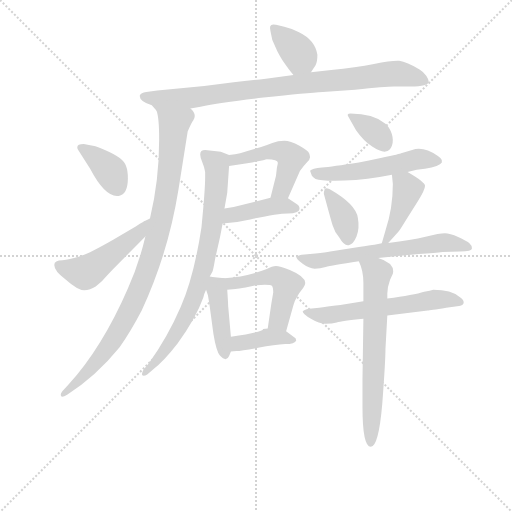
t = 0.00 s
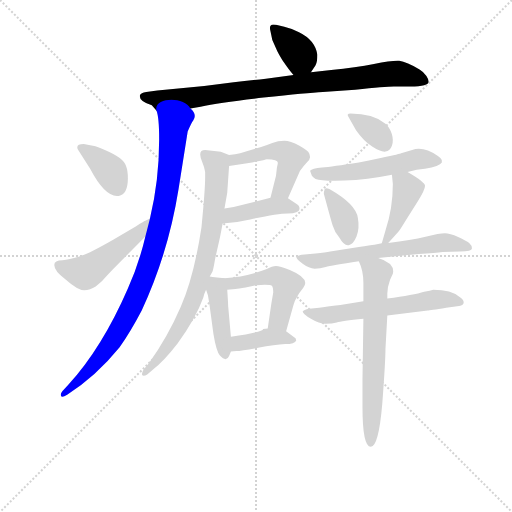
t = 2.46 s
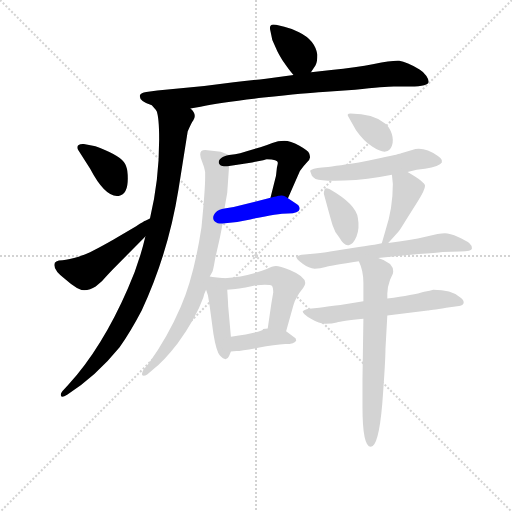
t = 4.93 s
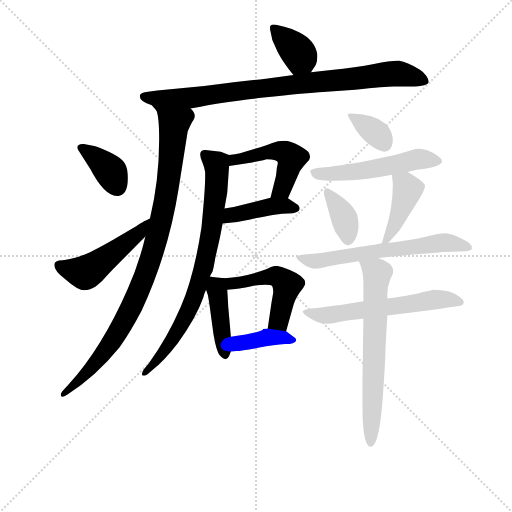
t = 7.39 s
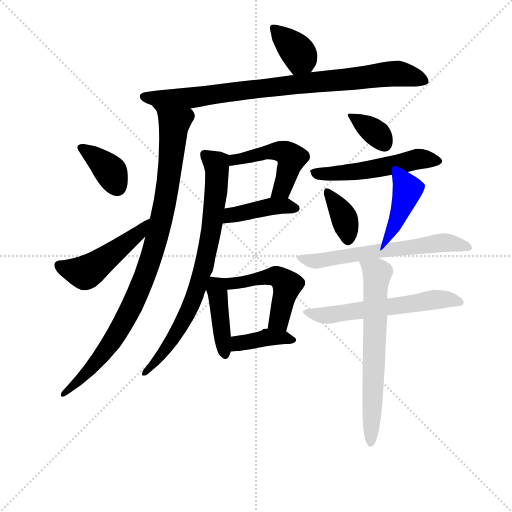
t = 9.85 s
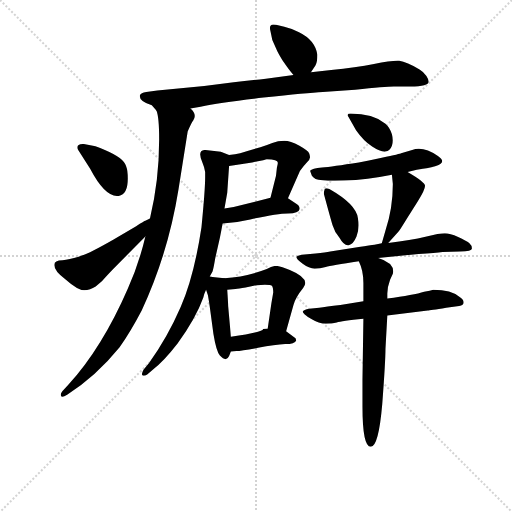
t = 12.32 s

The animated SVG that drew these frames (rendered in a browser with its animation timeline set to each time). Animation: 18 CSS @keyframes rules; one cycle of 12.32 s.

<svg version="1.1" viewBox="0 0 1024 1024" xmlns="http://www.w3.org/2000/svg">
  <g stroke="lightgray" stroke-dasharray="1,1" stroke-width="1" transform="scale(4, 4)">
    <line x1="0" y1="0" x2="256" y2="256"></line>
    <line x1="256" y1="0" x2="0" y2="256"></line>
    <line x1="128" y1="0" x2="128" y2="256"></line>
    <line x1="0" y1="128" x2="256" y2="128"></line>
  </g>
<g transform="scale(0.92, -0.92) translate(60, -900)">
   <style type="text/css">
    @keyframes keyframes0 {
      from {
       stroke: blue;
       stroke-dashoffset: 372;
       stroke-width: 128;
       }
       55% {
       animation-timing-function: step-end;
       stroke: blue;
       stroke-dashoffset: 0;
       stroke-width: 128;
       }
       to {
       stroke: black;
       stroke-width: 1024;
       }
       }
       #make-me-a-hanzi-animation-0 {
         animation: keyframes0 0.552734s both;
         animation-delay: 0.000000s;
         animation-timing-function: linear;
       }
    @keyframes keyframes1 {
      from {
       stroke: blue;
       stroke-dashoffset: 870;
       stroke-width: 128;
       }
       74% {
       animation-timing-function: step-end;
       stroke: blue;
       stroke-dashoffset: 0;
       stroke-width: 128;
       }
       to {
       stroke: black;
       stroke-width: 1024;
       }
       }
       #make-me-a-hanzi-animation-1 {
         animation: keyframes1 0.958008s both;
         animation-delay: 0.552734s;
         animation-timing-function: linear;
       }
    @keyframes keyframes2 {
      from {
       stroke: blue;
       stroke-dashoffset: 948;
       stroke-width: 128;
       }
       76% {
       animation-timing-function: step-end;
       stroke: blue;
       stroke-dashoffset: 0;
       stroke-width: 128;
       }
       to {
       stroke: black;
       stroke-width: 1024;
       }
       }
       #make-me-a-hanzi-animation-2 {
         animation: keyframes2 1.021484s both;
         animation-delay: 1.510742s;
         animation-timing-function: linear;
       }
    @keyframes keyframes3 {
      from {
       stroke: blue;
       stroke-dashoffset: 378;
       stroke-width: 128;
       }
       55% {
       animation-timing-function: step-end;
       stroke: blue;
       stroke-dashoffset: 0;
       stroke-width: 128;
       }
       to {
       stroke: black;
       stroke-width: 1024;
       }
       }
       #make-me-a-hanzi-animation-3 {
         animation: keyframes3 0.557617s both;
         animation-delay: 2.532227s;
         animation-timing-function: linear;
       }
    @keyframes keyframes4 {
      from {
       stroke: blue;
       stroke-dashoffset: 492;
       stroke-width: 128;
       }
       62% {
       animation-timing-function: step-end;
       stroke: blue;
       stroke-dashoffset: 0;
       stroke-width: 128;
       }
       to {
       stroke: black;
       stroke-width: 1024;
       }
       }
       #make-me-a-hanzi-animation-4 {
         animation: keyframes4 0.650391s both;
         animation-delay: 3.089844s;
         animation-timing-function: linear;
       }
    @keyframes keyframes5 {
      from {
       stroke: blue;
       stroke-dashoffset: 492;
       stroke-width: 128;
       }
       62% {
       animation-timing-function: step-end;
       stroke: blue;
       stroke-dashoffset: 0;
       stroke-width: 128;
       }
       to {
       stroke: black;
       stroke-width: 1024;
       }
       }
       #make-me-a-hanzi-animation-5 {
         animation: keyframes5 0.650391s both;
         animation-delay: 3.740234s;
         animation-timing-function: linear;
       }
    @keyframes keyframes6 {
      from {
       stroke: blue;
       stroke-dashoffset: 415;
       stroke-width: 128;
       }
       57% {
       animation-timing-function: step-end;
       stroke: blue;
       stroke-dashoffset: 0;
       stroke-width: 128;
       }
       to {
       stroke: black;
       stroke-width: 1024;
       }
       }
       #make-me-a-hanzi-animation-6 {
         animation: keyframes6 0.587728s both;
         animation-delay: 4.390625s;
         animation-timing-function: linear;
       }
    @keyframes keyframes7 {
      from {
       stroke: blue;
       stroke-dashoffset: 777;
       stroke-width: 128;
       }
       72% {
       animation-timing-function: step-end;
       stroke: blue;
       stroke-dashoffset: 0;
       stroke-width: 128;
       }
       to {
       stroke: black;
       stroke-width: 1024;
       }
       }
       #make-me-a-hanzi-animation-7 {
         animation: keyframes7 0.882324s both;
         animation-delay: 4.978353s;
         animation-timing-function: linear;
       }
    @keyframes keyframes8 {
      from {
       stroke: blue;
       stroke-dashoffset: 421;
       stroke-width: 128;
       }
       58% {
       animation-timing-function: step-end;
       stroke: blue;
       stroke-dashoffset: 0;
       stroke-width: 128;
       }
       to {
       stroke: black;
       stroke-width: 1024;
       }
       }
       #make-me-a-hanzi-animation-8 {
         animation: keyframes8 0.592611s both;
         animation-delay: 5.860677s;
         animation-timing-function: linear;
       }
    @keyframes keyframes9 {
      from {
       stroke: blue;
       stroke-dashoffset: 492;
       stroke-width: 128;
       }
       62% {
       animation-timing-function: step-end;
       stroke: blue;
       stroke-dashoffset: 0;
       stroke-width: 128;
       }
       to {
       stroke: black;
       stroke-width: 1024;
       }
       }
       #make-me-a-hanzi-animation-9 {
         animation: keyframes9 0.650391s both;
         animation-delay: 6.453288s;
         animation-timing-function: linear;
       }
    @keyframes keyframes10 {
      from {
       stroke: blue;
       stroke-dashoffset: 393;
       stroke-width: 128;
       }
       56% {
       animation-timing-function: step-end;
       stroke: blue;
       stroke-dashoffset: 0;
       stroke-width: 128;
       }
       to {
       stroke: black;
       stroke-width: 1024;
       }
       }
       #make-me-a-hanzi-animation-10 {
         animation: keyframes10 0.569824s both;
         animation-delay: 7.103678s;
         animation-timing-function: linear;
       }
    @keyframes keyframes11 {
      from {
       stroke: blue;
       stroke-dashoffset: 345;
       stroke-width: 128;
       }
       53% {
       animation-timing-function: step-end;
       stroke: blue;
       stroke-dashoffset: 0;
       stroke-width: 128;
       }
       to {
       stroke: black;
       stroke-width: 1024;
       }
       }
       #make-me-a-hanzi-animation-11 {
         animation: keyframes11 0.530762s both;
         animation-delay: 7.673503s;
         animation-timing-function: linear;
       }
    @keyframes keyframes12 {
      from {
       stroke: blue;
       stroke-dashoffset: 529;
       stroke-width: 128;
       }
       63% {
       animation-timing-function: step-end;
       stroke: blue;
       stroke-dashoffset: 0;
       stroke-width: 128;
       }
       to {
       stroke: black;
       stroke-width: 1024;
       }
       }
       #make-me-a-hanzi-animation-12 {
         animation: keyframes12 0.680501s both;
         animation-delay: 8.204264s;
         animation-timing-function: linear;
       }
    @keyframes keyframes13 {
      from {
       stroke: blue;
       stroke-dashoffset: 371;
       stroke-width: 128;
       }
       55% {
       animation-timing-function: step-end;
       stroke: blue;
       stroke-dashoffset: 0;
       stroke-width: 128;
       }
       to {
       stroke: black;
       stroke-width: 1024;
       }
       }
       #make-me-a-hanzi-animation-13 {
         animation: keyframes13 0.551921s both;
         animation-delay: 8.884766s;
         animation-timing-function: linear;
       }
    @keyframes keyframes14 {
      from {
       stroke: blue;
       stroke-dashoffset: 418;
       stroke-width: 128;
       }
       58% {
       animation-timing-function: step-end;
       stroke: blue;
       stroke-dashoffset: 0;
       stroke-width: 128;
       }
       to {
       stroke: black;
       stroke-width: 1024;
       }
       }
       #make-me-a-hanzi-animation-14 {
         animation: keyframes14 0.590169s both;
         animation-delay: 9.436686s;
         animation-timing-function: linear;
       }
    @keyframes keyframes15 {
      from {
       stroke: blue;
       stroke-dashoffset: 631;
       stroke-width: 128;
       }
       67% {
       animation-timing-function: step-end;
       stroke: blue;
       stroke-dashoffset: 0;
       stroke-width: 128;
       }
       to {
       stroke: black;
       stroke-width: 1024;
       }
       }
       #make-me-a-hanzi-animation-15 {
         animation: keyframes15 0.763509s both;
         animation-delay: 10.026855s;
         animation-timing-function: linear;
       }
    @keyframes keyframes16 {
      from {
       stroke: blue;
       stroke-dashoffset: 593;
       stroke-width: 128;
       }
       66% {
       animation-timing-function: step-end;
       stroke: blue;
       stroke-dashoffset: 0;
       stroke-width: 128;
       }
       to {
       stroke: black;
       stroke-width: 1024;
       }
       }
       #make-me-a-hanzi-animation-16 {
         animation: keyframes16 0.732585s both;
         animation-delay: 10.790365s;
         animation-timing-function: linear;
       }
    @keyframes keyframes17 {
      from {
       stroke: blue;
       stroke-dashoffset: 666;
       stroke-width: 128;
       }
       68% {
       animation-timing-function: step-end;
       stroke: blue;
       stroke-dashoffset: 0;
       stroke-width: 128;
       }
       to {
       stroke: black;
       stroke-width: 1024;
       }
       }
       #make-me-a-hanzi-animation-17 {
         animation: keyframes17 0.791992s both;
         animation-delay: 11.522949s;
         animation-timing-function: linear;
       }
</style>
<path d="M 616.0 743.0 L 626.0 758.0 Q 630.0 766.0 630.0 781.0 Q 625.0 813.0 590.0 830.0 Q 572.0 839.0 558.0 842.0 L 540.0 846.0 Q 536.0 847.0 534.0 847.0 Q 524.0 847.0 528.0 832.0 L 532.0 813.0 L 540.0 795.0 Q 544.0 785.0 554.0 769.0 Q 569.0 747.0 578.0 737.0 C 597.0 715.0 599.0 718.0 616.0 743.0 Z" fill="lightgray"></path> 
<path d="M 354.0 664.0 L 376.0 668.0 Q 418.0 677.0 513.0 688.0 Q 608.0 698.0 642.0 700.0 L 712.0 705.0 Q 778.0 712.0 796.0 712.0 L 832.0 712.0 Q 872.0 712.0 872.0 723.0 Q 872.0 727.0 867.0 735.0 Q 862.0 743.0 852.0 749.0 Q 824.0 766.0 808.0 768.0 Q 792.0 769.0 753.0 761.0 Q 714.0 753.0 660.0 748.0 L 616.0 743.0 L 578.0 737.0 L 518.0 729.0 Q 480.0 725.0 448.0 721.0 L 384.0 713.0 L 282.0 703.0 L 258.0 700.0 Q 246.0 698.0 244.0 693.0 L 244.0 690.0 Q 244.0 679.0 270.0 671.0 L 280.0 660.0 C 289.0 652.0 324.0 659.0 354.0 664.0 Z" fill="lightgray"></path> 
<path d="M 256.0 386.0 Q 242.0 326.0 218.0 273.0 Q 162.0 144.0 88.0 63.0 L 76.0 50.0 Q 72.0 45.0 72.0 42.0 Q 72.0 33.0 86.0 42.0 Q 148.0 81.0 200.0 145.0 Q 224.0 179.0 248.0 225.0 Q 306.0 350.0 328.0 488.0 L 348.0 614.0 Q 356.0 633.0 360.0 638.0 Q 369.0 651.0 354.0 664.0 C 341.0 691.0 274.0 689.0 280.0 660.0 Q 286.0 646.0 286.0 597.0 Q 286.0 509.0 266.0 425.0 L 256.0 386.0 Z" fill="lightgray"></path> 
<path d="M 218.0 512.0 Q 218.0 529.0 214.0 539.0 Q 209.0 557.0 168.0 574.0 Q 152.0 581.0 142.0 583.0 L 122.0 587.0 Q 108.0 587.0 108.0 580.0 Q 108.0 577.0 110.0 574.0 L 136.0 533.0 Q 167.0 474.0 194.0 474.0 L 198.0 474.0 Q 218.0 478.0 218.0 512.0 Z" fill="lightgray"></path> 
<path d="M 58.0 324.0 Q 58.0 311.0 82.0 293.0 Q 109.0 269.0 123.0 269.0 Q 136.0 269.0 148.0 277.0 L 162.0 289.0 Q 166.0 294.0 184.0 313.0 L 256.0 386.0 C 277.0 407.0 293.0 438.0 266.0 425.0 L 256.0 420.0 Q 254.0 420.0 236.0 408.0 L 186.0 379.0 Q 132.0 348.0 111.0 342.0 Q 90.0 336.0 76.0 334.0 Q 58.0 334.0 58.0 324.0 Z" fill="lightgray"></path> 
<path d="M 566.0 469.0 L 592.0 528.0 Q 600.0 540.0 607.0 547.0 Q 614.0 553.0 614.0 558.0 Q 614.0 562.0 612.0 567.0 Q 610.0 572.0 591.0 583.0 Q 571.0 594.0 558.0 594.0 Q 544.0 594.0 532.0 589.0 Q 520.0 584.0 506.0 580.0 L 478.0 572.0 Q 466.0 567.0 438.0 563.0 C 408.0 558.0 408.0 534.0 438.0 539.0 L 456.0 542.0 L 488.0 547.0 Q 518.0 553.0 520.0 554.0 Q 544.0 554.0 544.0 546.0 Q 544.0 543.0 542.0 536.0 L 540.0 518.0 L 528.0 470.0 C 521.0 441.0 554.0 442.0 566.0 469.0 Z" fill="lightgray"></path> 
<path d="M 424.0 414.0 Q 454.0 416.0 484.0 423.0 Q 542.0 436.0 566.0 436.0 Q 590.0 436.0 591.0 445.0 Q 592.0 453.0 584.0 457.0 L 566.0 469.0 C 555.0 477.0 555.0 477.0 528.0 470.0 L 448.0 450.0 L 428.0 447.0 C 398.0 443.0 394.0 412.0 424.0 414.0 Z" fill="lightgray"></path> 
<path d="M 386.0 574.0 Q 368.0 574.0 380.0 547.0 Q 384.0 538.0 386.0 526.0 L 386.0 515.0 Q 386.0 487.0 378.0 406.0 Q 362.0 300.0 333.0 233.0 Q 304.0 166.0 264.0 111.0 L 252.0 96.0 Q 245.0 83.0 252.0 83.0 Q 256.0 83.0 260.0 86.0 L 274.0 98.0 Q 294.0 112.0 326.0 153.0 Q 366.0 208.0 382.0 253.0 Q 384.0 262.0 388.0 270.0 L 396.0 299.0 L 402.0 310.0 Q 404.0 315.0 408.0 339.0 L 418.0 383.0 Q 420.0 393.0 424.0 414.0 L 428.0 447.0 L 434.0 481.0 L 438.0 539.0 C 440.0 562.0 440.0 562.0 438.0 563.0 L 420.0 570.0 L 386.0 574.0 Z" fill="lightgray"></path> 
<path d="M 388.0 270.0 L 392.0 258.0 Q 394.0 247.0 396.0 233.0 L 404.0 174.0 Q 410.0 137.0 418.0 127.0 Q 432.0 112.0 438.0 126.0 L 442.0 136.0 L 442.0 168.0 L 436.0 235.0 Q 436.0 240.0 434.0 270.0 C 432.0 294.0 432.0 294.0 428.0 295.0 L 412.0 297.0 Q 410.0 297.0 396.0 299.0 C 377.0 302.0 379.0 298.0 388.0 270.0 Z" fill="lightgray"></path> 
<path d="M 562.0 180.0 L 578.0 237.0 Q 582.0 253.0 599.0 274.0 Q 616.0 294.0 570.0 313.0 Q 548.0 322.0 540.0 322.0 Q 532.0 322.0 520.0 315.0 Q 475.0 298.0 428.0 295.0 C 398.0 293.0 404.0 267.0 434.0 270.0 L 452.0 272.0 Q 458.0 272.0 474.0 275.0 L 498.0 280.0 L 516.0 281.0 Q 528.0 281.0 531.0 279.0 Q 534.0 276.0 534.0 264.0 L 530.0 241.0 L 522.0 186.0 C 518.0 156.0 554.0 151.0 562.0 180.0 Z" fill="lightgray"></path> 
<path d="M 442.0 136.0 L 454.0 137.0 Q 464.0 137.0 501.0 144.0 Q 538.0 151.0 560.0 152.0 Q 581.0 152.0 584.0 160.0 Q 584.0 165.0 578.0 168.0 L 562.0 180.0 L 522.0 186.0 L 512.0 185.0 Q 512.0 178.0 442.0 168.0 C 412.0 164.0 412.0 134.0 442.0 136.0 Z" fill="lightgray"></path> 
<path d="M 698.0 645.0 L 714.0 617.0 Q 730.0 594.0 749.0 581.5 Q 768.0 569.0 778.0 570.5 Q 788.0 572.0 792.0 583.0 Q 796.0 594.0 792.0 608.0 Q 788.0 622.0 778.0 631.0 Q 751.0 653.0 702.0 653.0 Q 692.0 653.0 698.0 645.0 Z" fill="lightgray"></path> 
<path d="M 826.0 526.0 L 846.0 531.0 Q 924.0 540.0 892.0 561.0 Q 860.0 583.0 836.0 574.0 L 812.0 567.0 Q 811.0 566.0 770.0 557.0 L 742.0 551.0 L 720.0 547.0 Q 662.0 538.0 640.0 536.0 Q 618.0 534.0 614.0 529.0 L 618.0 518.0 Q 620.0 515.0 626.0 511.0 Q 639.0 506.0 688.5 507.5 Q 738.0 509.0 792.0 520.0 L 826.0 526.0 Z" fill="lightgray"></path> 
<path d="M 644.0 479.0 Q 658.0 427.0 663.0 410.5 Q 668.0 394.0 678.0 383.0 Q 688.0 365.0 698.0 367.0 Q 708.0 369.0 715.0 386.0 Q 722.0 403.0 718.0 426.0 Q 714.0 456.0 656.0 489.0 Q 648.0 492.0 646.0 489.0 Q 644.0 483.0 644.0 479.0 Z" fill="lightgray"></path> 
<path d="M 784.0 372.0 L 806.0 396.0 Q 810.0 401.0 824.0 424.0 L 848.0 462.0 Q 864.0 487.0 864.0 496.0 Q 864.0 504.0 826.0 526.0 C 800.0 541.0 789.0 548.0 792.0 520.0 L 794.0 500.0 Q 794.0 447.0 778.0 399.0 L 770.0 371.0 C 764.0 350.0 764.0 350.0 784.0 372.0 Z" fill="lightgray"></path> 
<path d="M 762.0 339.0 L 850.0 348.0 Q 888.0 350.0 902.0 352.0 L 940.0 353.0 Q 966.0 354.0 966.0 360.0 Q 966.0 366.0 960.0 371.5 Q 954.0 377.0 936.0 385.0 Q 918.0 393.0 907.0 393.0 Q 896.0 393.0 865.0 385.5 Q 834.0 378.0 784.0 372.0 L 770.0 371.0 L 754.0 368.0 Q 746.0 367.0 720.0 363.0 L 696.0 359.0 L 658.0 353.0 Q 648.0 351.0 626.0 349.0 L 596.0 346.0 Q 586.0 344.0 584.0 342.0 Q 584.0 337.0 598.0 326.5 Q 612.0 316.0 624.0 316.0 Q 636.0 316.0 648.0 319.5 Q 660.0 323.0 720.0 332.0 L 762.0 339.0 Z" fill="lightgray"></path> 
<path d="M 782.0 214.0 L 870.0 225.0 Q 874.0 225.0 910.0 231.0 L 938.0 235.0 Q 948.0 236.0 948.0 242.5 Q 948.0 249.0 940.0 254.0 Q 921.0 270.0 882.0 270.0 Q 876.0 268.0 862.0 266.0 Q 840.0 259.0 782.0 251.0 L 730.0 245.0 L 680.0 237.0 Q 648.0 233.0 634.0 231.0 L 612.0 229.0 Q 600.0 227.0 598.0 223.0 Q 598.0 218.0 616.0 207.0 Q 634.0 196.0 648.0 196.0 Q 662.0 196.0 672.0 199.0 Q 682.0 202.0 730.0 207.0 L 782.0 214.0 Z" fill="lightgray"></path> 
<path d="M 778.0 142.0 L 782.0 214.0 L 782.0 251.0 L 782.0 262.0 Q 782.0 276.0 788.0 292.0 L 794.0 305.0 Q 797.0 316.0 788.0 326.0 Q 777.0 335.0 762.0 339.0 C 734.0 349.0 709.0 358.0 720.0 332.0 Q 730.0 312.0 730.0 285.0 L 730.0 245.0 L 730.0 207.0 L 728.0 76.0 L 728.0 16.0 Q 728.0 -71.0 746.0 -71.0 Q 763.0 -71.0 771.0 22.0 Q 778.0 115.0 778.0 142.0 Z" fill="lightgray"></path> 
      <clipPath id="make-me-a-hanzi-clip-0">
      <path d="M 616.0 743.0 L 626.0 758.0 Q 630.0 766.0 630.0 781.0 Q 625.0 813.0 590.0 830.0 Q 572.0 839.0 558.0 842.0 L 540.0 846.0 Q 536.0 847.0 534.0 847.0 Q 524.0 847.0 528.0 832.0 L 532.0 813.0 L 540.0 795.0 Q 544.0 785.0 554.0 769.0 Q 569.0 747.0 578.0 737.0 C 597.0 715.0 599.0 718.0 616.0 743.0 Z" fill="lightgray"></path>
      </clipPath>
      <path clip-path="url(#make-me-a-hanzi-clip-0)" d="M 535.0 838.0 L 594.0 776.0 L 583.0 748.0 " fill="none" id="make-me-a-hanzi-animation-0" stroke-dasharray="244 488" stroke-linecap="round"></path>

      <clipPath id="make-me-a-hanzi-clip-1">
      <path d="M 354.0 664.0 L 376.0 668.0 Q 418.0 677.0 513.0 688.0 Q 608.0 698.0 642.0 700.0 L 712.0 705.0 Q 778.0 712.0 796.0 712.0 L 832.0 712.0 Q 872.0 712.0 872.0 723.0 Q 872.0 727.0 867.0 735.0 Q 862.0 743.0 852.0 749.0 Q 824.0 766.0 808.0 768.0 Q 792.0 769.0 753.0 761.0 Q 714.0 753.0 660.0 748.0 L 616.0 743.0 L 578.0 737.0 L 518.0 729.0 Q 480.0 725.0 448.0 721.0 L 384.0 713.0 L 282.0 703.0 L 258.0 700.0 Q 246.0 698.0 244.0 693.0 L 244.0 690.0 Q 244.0 679.0 270.0 671.0 L 280.0 660.0 C 289.0 652.0 324.0 659.0 354.0 664.0 Z" fill="lightgray"></path>
      </clipPath>
      <path clip-path="url(#make-me-a-hanzi-clip-1)" d="M 254.0 692.0 L 301.0 682.0 L 782.0 739.0 L 808.0 740.0 L 862.0 726.0 " fill="none" id="make-me-a-hanzi-animation-1" stroke-dasharray="742 1484" stroke-linecap="round"></path>

      <clipPath id="make-me-a-hanzi-clip-2">
      <path d="M 256.0 386.0 Q 242.0 326.0 218.0 273.0 Q 162.0 144.0 88.0 63.0 L 76.0 50.0 Q 72.0 45.0 72.0 42.0 Q 72.0 33.0 86.0 42.0 Q 148.0 81.0 200.0 145.0 Q 224.0 179.0 248.0 225.0 Q 306.0 350.0 328.0 488.0 L 348.0 614.0 Q 356.0 633.0 360.0 638.0 Q 369.0 651.0 354.0 664.0 C 341.0 691.0 274.0 689.0 280.0 660.0 Q 286.0 646.0 286.0 597.0 Q 286.0 509.0 266.0 425.0 L 256.0 386.0 Z" fill="lightgray"></path>
      </clipPath>
      <path clip-path="url(#make-me-a-hanzi-clip-2)" d="M 288.0 657.0 L 318.0 629.0 L 316.0 595.0 L 301.0 469.0 L 259.0 310.0 L 224.0 228.0 L 187.0 163.0 L 141.0 103.0 L 79.0 44.0 " fill="none" id="make-me-a-hanzi-animation-2" stroke-dasharray="820 1640" stroke-linecap="round"></path>

      <clipPath id="make-me-a-hanzi-clip-3">
      <path d="M 218.0 512.0 Q 218.0 529.0 214.0 539.0 Q 209.0 557.0 168.0 574.0 Q 152.0 581.0 142.0 583.0 L 122.0 587.0 Q 108.0 587.0 108.0 580.0 Q 108.0 577.0 110.0 574.0 L 136.0 533.0 Q 167.0 474.0 194.0 474.0 L 198.0 474.0 Q 218.0 478.0 218.0 512.0 Z" fill="lightgray"></path>
      </clipPath>
      <path clip-path="url(#make-me-a-hanzi-clip-3)" d="M 117.0 580.0 L 175.0 533.0 L 196.0 491.0 " fill="none" id="make-me-a-hanzi-animation-3" stroke-dasharray="250 500" stroke-linecap="round"></path>

      <clipPath id="make-me-a-hanzi-clip-4">
      <path d="M 58.0 324.0 Q 58.0 311.0 82.0 293.0 Q 109.0 269.0 123.0 269.0 Q 136.0 269.0 148.0 277.0 L 162.0 289.0 Q 166.0 294.0 184.0 313.0 L 256.0 386.0 C 277.0 407.0 293.0 438.0 266.0 425.0 L 256.0 420.0 Q 254.0 420.0 236.0 408.0 L 186.0 379.0 Q 132.0 348.0 111.0 342.0 Q 90.0 336.0 76.0 334.0 Q 58.0 334.0 58.0 324.0 Z" fill="lightgray"></path>
      </clipPath>
      <path clip-path="url(#make-me-a-hanzi-clip-4)" d="M 69.0 322.0 L 124.0 307.0 L 245.0 396.0 L 263.0 419.0 " fill="none" id="make-me-a-hanzi-animation-4" stroke-dasharray="364 728" stroke-linecap="round"></path>

      <clipPath id="make-me-a-hanzi-clip-5">
      <path d="M 566.0 469.0 L 592.0 528.0 Q 600.0 540.0 607.0 547.0 Q 614.0 553.0 614.0 558.0 Q 614.0 562.0 612.0 567.0 Q 610.0 572.0 591.0 583.0 Q 571.0 594.0 558.0 594.0 Q 544.0 594.0 532.0 589.0 Q 520.0 584.0 506.0 580.0 L 478.0 572.0 Q 466.0 567.0 438.0 563.0 C 408.0 558.0 408.0 534.0 438.0 539.0 L 456.0 542.0 L 488.0 547.0 Q 518.0 553.0 520.0 554.0 Q 544.0 554.0 544.0 546.0 Q 544.0 543.0 542.0 536.0 L 540.0 518.0 L 528.0 470.0 C 521.0 441.0 554.0 442.0 566.0 469.0 Z" fill="lightgray"></path>
      </clipPath>
      <path clip-path="url(#make-me-a-hanzi-clip-5)" d="M 442.0 545.0 L 451.0 554.0 L 517.0 569.0 L 553.0 571.0 L 571.0 560.0 L 573.0 550.0 L 553.0 489.0 L 534.0 475.0 " fill="none" id="make-me-a-hanzi-animation-5" stroke-dasharray="364 728" stroke-linecap="round"></path>

      <clipPath id="make-me-a-hanzi-clip-6">
      <path d="M 424.0 414.0 Q 454.0 416.0 484.0 423.0 Q 542.0 436.0 566.0 436.0 Q 590.0 436.0 591.0 445.0 Q 592.0 453.0 584.0 457.0 L 566.0 469.0 C 555.0 477.0 555.0 477.0 528.0 470.0 L 448.0 450.0 L 428.0 447.0 C 398.0 443.0 394.0 412.0 424.0 414.0 Z" fill="lightgray"></path>
      </clipPath>
      <path clip-path="url(#make-me-a-hanzi-clip-6)" d="M 431.0 419.0 L 444.0 432.0 L 512.0 448.0 L 547.0 453.0 L 582.0 448.0 " fill="none" id="make-me-a-hanzi-animation-6" stroke-dasharray="287 574" stroke-linecap="round"></path>

      <clipPath id="make-me-a-hanzi-clip-7">
      <path d="M 386.0 574.0 Q 368.0 574.0 380.0 547.0 Q 384.0 538.0 386.0 526.0 L 386.0 515.0 Q 386.0 487.0 378.0 406.0 Q 362.0 300.0 333.0 233.0 Q 304.0 166.0 264.0 111.0 L 252.0 96.0 Q 245.0 83.0 252.0 83.0 Q 256.0 83.0 260.0 86.0 L 274.0 98.0 Q 294.0 112.0 326.0 153.0 Q 366.0 208.0 382.0 253.0 Q 384.0 262.0 388.0 270.0 L 396.0 299.0 L 402.0 310.0 Q 404.0 315.0 408.0 339.0 L 418.0 383.0 Q 420.0 393.0 424.0 414.0 L 428.0 447.0 L 434.0 481.0 L 438.0 539.0 C 440.0 562.0 440.0 562.0 438.0 563.0 L 420.0 570.0 L 386.0 574.0 Z" fill="lightgray"></path>
      </clipPath>
      <path clip-path="url(#make-me-a-hanzi-clip-7)" d="M 388.0 559.0 L 411.0 544.0 L 412.0 519.0 L 387.0 333.0 L 358.0 243.0 L 328.0 182.0 L 290.0 126.0 L 254.0 90.0 " fill="none" id="make-me-a-hanzi-animation-7" stroke-dasharray="649 1298" stroke-linecap="round"></path>

      <clipPath id="make-me-a-hanzi-clip-8">
      <path d="M 388.0 270.0 L 392.0 258.0 Q 394.0 247.0 396.0 233.0 L 404.0 174.0 Q 410.0 137.0 418.0 127.0 Q 432.0 112.0 438.0 126.0 L 442.0 136.0 L 442.0 168.0 L 436.0 235.0 Q 436.0 240.0 434.0 270.0 C 432.0 294.0 432.0 294.0 428.0 295.0 L 412.0 297.0 Q 410.0 297.0 396.0 299.0 C 377.0 302.0 379.0 298.0 388.0 270.0 Z" fill="lightgray"></path>
      </clipPath>
      <path clip-path="url(#make-me-a-hanzi-clip-8)" d="M 400.0 290.0 L 411.0 276.0 L 428.0 130.0 " fill="none" id="make-me-a-hanzi-animation-8" stroke-dasharray="293 586" stroke-linecap="round"></path>

      <clipPath id="make-me-a-hanzi-clip-9">
      <path d="M 562.0 180.0 L 578.0 237.0 Q 582.0 253.0 599.0 274.0 Q 616.0 294.0 570.0 313.0 Q 548.0 322.0 540.0 322.0 Q 532.0 322.0 520.0 315.0 Q 475.0 298.0 428.0 295.0 C 398.0 293.0 404.0 267.0 434.0 270.0 L 452.0 272.0 Q 458.0 272.0 474.0 275.0 L 498.0 280.0 L 516.0 281.0 Q 528.0 281.0 531.0 279.0 Q 534.0 276.0 534.0 264.0 L 530.0 241.0 L 522.0 186.0 C 518.0 156.0 554.0 151.0 562.0 180.0 Z" fill="lightgray"></path>
      </clipPath>
      <path clip-path="url(#make-me-a-hanzi-clip-9)" d="M 436.0 290.0 L 446.0 284.0 L 517.0 298.0 L 552.0 294.0 L 564.0 281.0 L 562.0 268.0 L 548.0 207.0 L 530.0 192.0 " fill="none" id="make-me-a-hanzi-animation-9" stroke-dasharray="364 728" stroke-linecap="round"></path>

      <clipPath id="make-me-a-hanzi-clip-10">
      <path d="M 442.0 136.0 L 454.0 137.0 Q 464.0 137.0 501.0 144.0 Q 538.0 151.0 560.0 152.0 Q 581.0 152.0 584.0 160.0 Q 584.0 165.0 578.0 168.0 L 562.0 180.0 L 522.0 186.0 L 512.0 185.0 Q 512.0 178.0 442.0 168.0 C 412.0 164.0 412.0 134.0 442.0 136.0 Z" fill="lightgray"></path>
      </clipPath>
      <path clip-path="url(#make-me-a-hanzi-clip-10)" d="M 448.0 141.0 L 460.0 155.0 L 526.0 167.0 L 577.0 161.0 " fill="none" id="make-me-a-hanzi-animation-10" stroke-dasharray="265 530" stroke-linecap="round"></path>

      <clipPath id="make-me-a-hanzi-clip-11">
      <path d="M 698.0 645.0 L 714.0 617.0 Q 730.0 594.0 749.0 581.5 Q 768.0 569.0 778.0 570.5 Q 788.0 572.0 792.0 583.0 Q 796.0 594.0 792.0 608.0 Q 788.0 622.0 778.0 631.0 Q 751.0 653.0 702.0 653.0 Q 692.0 653.0 698.0 645.0 Z" fill="lightgray"></path>
      </clipPath>
      <path clip-path="url(#make-me-a-hanzi-clip-11)" d="M 708.0 645.0 L 761.0 608.0 L 775.0 588.0 " fill="none" id="make-me-a-hanzi-animation-11" stroke-dasharray="217 434" stroke-linecap="round"></path>

      <clipPath id="make-me-a-hanzi-clip-12">
      <path d="M 826.0 526.0 L 846.0 531.0 Q 924.0 540.0 892.0 561.0 Q 860.0 583.0 836.0 574.0 L 812.0 567.0 Q 811.0 566.0 770.0 557.0 L 742.0 551.0 L 720.0 547.0 Q 662.0 538.0 640.0 536.0 Q 618.0 534.0 614.0 529.0 L 618.0 518.0 Q 620.0 515.0 626.0 511.0 Q 639.0 506.0 688.5 507.5 Q 738.0 509.0 792.0 520.0 L 826.0 526.0 Z" fill="lightgray"></path>
      </clipPath>
      <path clip-path="url(#make-me-a-hanzi-clip-12)" d="M 621.0 525.0 L 677.0 522.0 L 847.0 554.0 L 891.0 551.0 " fill="none" id="make-me-a-hanzi-animation-12" stroke-dasharray="401 802" stroke-linecap="round"></path>

      <clipPath id="make-me-a-hanzi-clip-13">
      <path d="M 644.0 479.0 Q 658.0 427.0 663.0 410.5 Q 668.0 394.0 678.0 383.0 Q 688.0 365.0 698.0 367.0 Q 708.0 369.0 715.0 386.0 Q 722.0 403.0 718.0 426.0 Q 714.0 456.0 656.0 489.0 Q 648.0 492.0 646.0 489.0 Q 644.0 483.0 644.0 479.0 Z" fill="lightgray"></path>
      </clipPath>
      <path clip-path="url(#make-me-a-hanzi-clip-13)" d="M 651.0 483.0 L 688.0 427.0 L 696.0 380.0 " fill="none" id="make-me-a-hanzi-animation-13" stroke-dasharray="243 486" stroke-linecap="round"></path>

      <clipPath id="make-me-a-hanzi-clip-14">
      <path d="M 784.0 372.0 L 806.0 396.0 Q 810.0 401.0 824.0 424.0 L 848.0 462.0 Q 864.0 487.0 864.0 496.0 Q 864.0 504.0 826.0 526.0 C 800.0 541.0 789.0 548.0 792.0 520.0 L 794.0 500.0 Q 794.0 447.0 778.0 399.0 L 770.0 371.0 C 764.0 350.0 764.0 350.0 784.0 372.0 Z" fill="lightgray"></path>
      </clipPath>
      <path clip-path="url(#make-me-a-hanzi-clip-14)" d="M 799.0 516.0 L 822.0 497.0 L 826.0 485.0 L 796.0 407.0 L 777.0 377.0 " fill="none" id="make-me-a-hanzi-animation-14" stroke-dasharray="290 580" stroke-linecap="round"></path>

      <clipPath id="make-me-a-hanzi-clip-15">
      <path d="M 762.0 339.0 L 850.0 348.0 Q 888.0 350.0 902.0 352.0 L 940.0 353.0 Q 966.0 354.0 966.0 360.0 Q 966.0 366.0 960.0 371.5 Q 954.0 377.0 936.0 385.0 Q 918.0 393.0 907.0 393.0 Q 896.0 393.0 865.0 385.5 Q 834.0 378.0 784.0 372.0 L 770.0 371.0 L 754.0 368.0 Q 746.0 367.0 720.0 363.0 L 696.0 359.0 L 658.0 353.0 Q 648.0 351.0 626.0 349.0 L 596.0 346.0 Q 586.0 344.0 584.0 342.0 Q 584.0 337.0 598.0 326.5 Q 612.0 316.0 624.0 316.0 Q 636.0 316.0 648.0 319.5 Q 660.0 323.0 720.0 332.0 L 762.0 339.0 Z" fill="lightgray"></path>
      </clipPath>
      <path clip-path="url(#make-me-a-hanzi-clip-15)" d="M 591.0 342.0 L 597.0 336.0 L 629.0 332.0 L 904.0 373.0 L 959.0 363.0 " fill="none" id="make-me-a-hanzi-animation-15" stroke-dasharray="503 1006" stroke-linecap="round"></path>

      <clipPath id="make-me-a-hanzi-clip-16">
      <path d="M 782.0 214.0 L 870.0 225.0 Q 874.0 225.0 910.0 231.0 L 938.0 235.0 Q 948.0 236.0 948.0 242.5 Q 948.0 249.0 940.0 254.0 Q 921.0 270.0 882.0 270.0 Q 876.0 268.0 862.0 266.0 Q 840.0 259.0 782.0 251.0 L 730.0 245.0 L 680.0 237.0 Q 648.0 233.0 634.0 231.0 L 612.0 229.0 Q 600.0 227.0 598.0 223.0 Q 598.0 218.0 616.0 207.0 Q 634.0 196.0 648.0 196.0 Q 662.0 196.0 672.0 199.0 Q 682.0 202.0 730.0 207.0 L 782.0 214.0 Z" fill="lightgray"></path>
      </clipPath>
      <path clip-path="url(#make-me-a-hanzi-clip-16)" d="M 606.0 224.0 L 638.0 214.0 L 890.0 250.0 L 939.0 245.0 " fill="none" id="make-me-a-hanzi-animation-16" stroke-dasharray="465 930" stroke-linecap="round"></path>

      <clipPath id="make-me-a-hanzi-clip-17">
      <path d="M 778.0 142.0 L 782.0 214.0 L 782.0 251.0 L 782.0 262.0 Q 782.0 276.0 788.0 292.0 L 794.0 305.0 Q 797.0 316.0 788.0 326.0 Q 777.0 335.0 762.0 339.0 C 734.0 349.0 709.0 358.0 720.0 332.0 Q 730.0 312.0 730.0 285.0 L 730.0 245.0 L 730.0 207.0 L 728.0 76.0 L 728.0 16.0 Q 728.0 -71.0 746.0 -71.0 Q 763.0 -71.0 771.0 22.0 Q 778.0 115.0 778.0 142.0 Z" fill="lightgray"></path>
      </clipPath>
      <path clip-path="url(#make-me-a-hanzi-clip-17)" d="M 728.0 329.0 L 760.0 307.0 L 745.0 -64.0 " fill="none" id="make-me-a-hanzi-animation-17" stroke-dasharray="538 1076" stroke-linecap="round"></path>

</g>
</svg>
